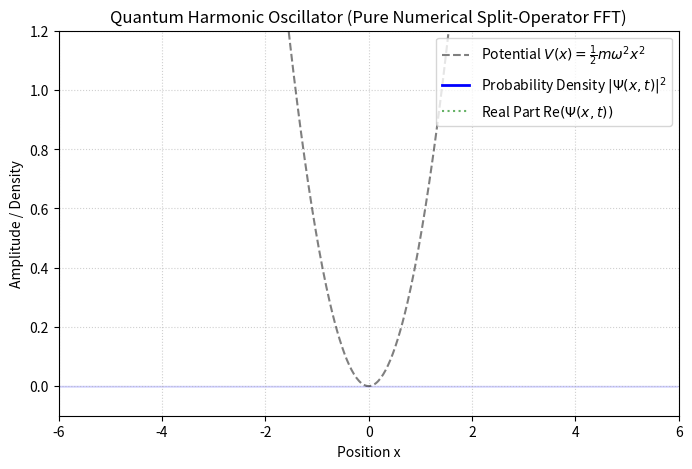

Python code for this plot:
import numpy as np
import matplotlib.pyplot as plt
from matplotlib.animation import FuncAnimation

hbar = 1.0
m = 1.0
omega = 1.0

N = 512
L = 12.0
x = np.linspace(-L/2, L/2, N, endpoint=False)
dx = x[1] - x[0]

k = np.fft.fftfreq(N, d=dx) * 2.0 * np.pi

V = 0.5 * m * (omega**2) * (x**2)

x0 = 2.5
sigma0 = 0.707

psi = np.exp(-((x - x0)**2) / (4.0 * sigma0**2)).astype(complex)

psi /= np.sqrt(np.sum(np.abs(psi)**2) * dx)
dt = 0.02

exp_V2 = np.exp(-1j * V * (dt / 2.0) / hbar)

T_k = (hbar**2 * k**2) / (2.0 * m)
exp_T = np.exp(-1j * T_k * dt / hbar)

def step_split_operator(psi_in):
    psi_temp = psi_in * exp_V2
    
    psi_k = np.fft.fft(psi_temp)
    psi_k_evolved = psi_k * exp_T
    
    psi_x = np.fft.ifft(psi_k_evolved)
    return psi_x * exp_V2

fig, ax = plt.subplots(figsize=(8, 5))
ax.set_xlim(-6, 6)
ax.set_ylim(-0.1, 1.2)

ax.plot(x, V, 'k--', alpha=0.5, label=r'Potential $V(x) = \frac{1}{2}m\omega^2 x^2$')

line_prob, = ax.plot([], [], 'b-', lw=2, label=r'Probability Density $|\Psi(x,t)|^2$')
line_real, = ax.plot([], [], 'g:', alpha=0.6, label=r'Real Part Re$(\Psi(x,t))$')
fill_prob = ax.fill_between(x, 0, 0, color='blue', alpha=0.2)

ax.set_title('Quantum Harmonic Oscillator (Pure Numerical Split-Operator FFT)', fontsize=12)
ax.set_xlabel('Position x')
ax.set_ylabel('Amplitude / Density')
ax.legend(loc='upper right')
ax.grid(True, linestyle=':', alpha=0.6)

time_text = ax.text(0.03, 0.88, '', transform=ax.transAxes, fontsize=11, fontweight='bold')

steps_per_frame = 3
current_psi = psi.copy()
current_t = 0.0

def init():
    line_prob.set_data([], [])
    line_real.set_data([], [])
    time_text.set_text('')
    return line_prob, line_real, time_text

def update(frame):
    global current_psi, current_t, fill_prob
    
    for _ in range(steps_per_frame):
        current_psi = step_split_operator(current_psi)
        current_t += dt
    
    prob = np.abs(current_psi)**2
    
    line_prob.set_data(x, prob)
    line_real.set_data(x, np.real(current_psi))
    
    fill_prob.remove()
    fill_prob = ax.fill_between(x, 0, prob, color='blue', alpha=0.2)
    
    time_text.set_text(f'Time t = {current_t:.2f} s')
    return line_prob, line_real, fill_prob, time_text

anim = FuncAnimation(fig, update, init_func=init, frames=200, interval=30, blit=False)

plt.show()
